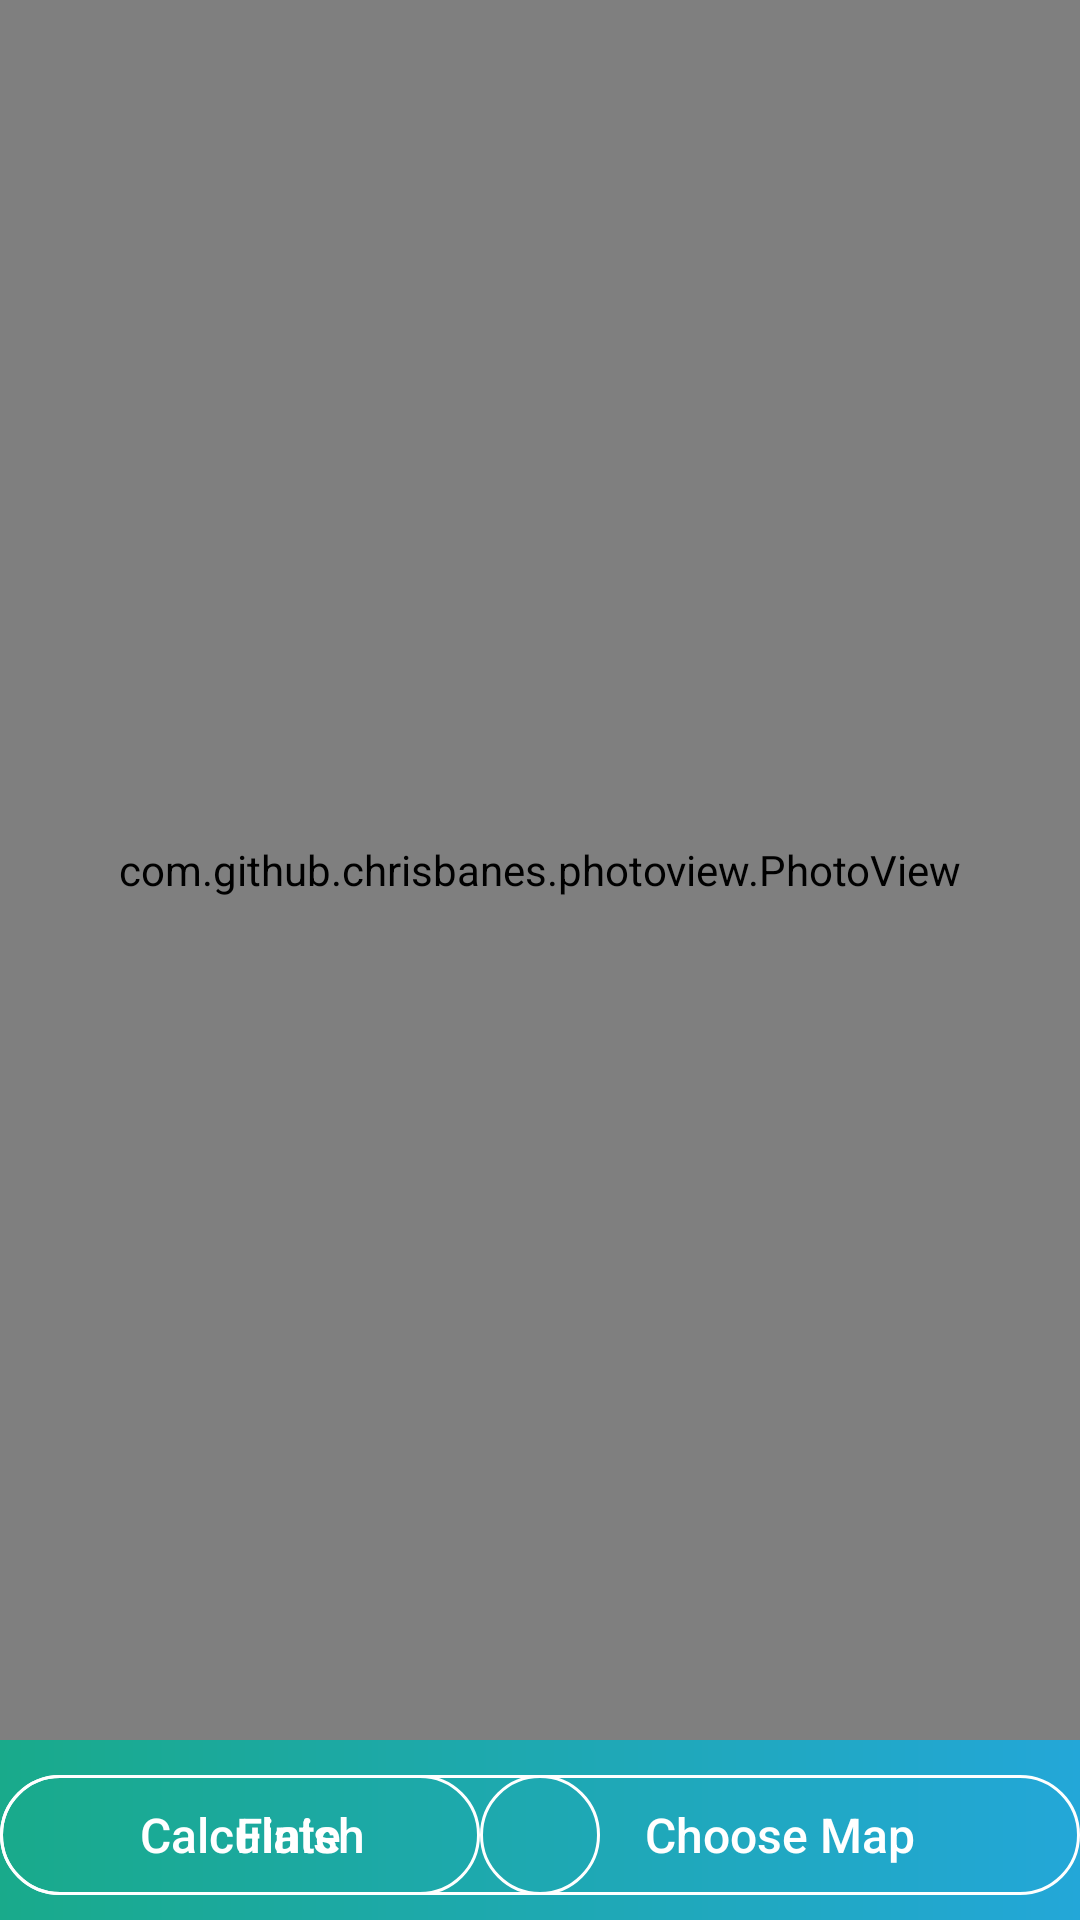

Produce the Android XML layout that renders to this screen, including the resource entries it uses.
<!-- AndroidManifest.xml: application theme AppTheme -->
<!-- res/layout/activity_user_location.xml -->
<?xml version="1.0" encoding="utf-8"?>
<RelativeLayout xmlns:android="http://schemas.android.com/apk/res/android"
    xmlns:app="http://schemas.android.com/apk/res-auto"
    xmlns:tools="http://schemas.android.com/tools"
    android:layout_width="match_parent"
    android:layout_height="match_parent"
    android:background="@drawable/grad_bg"
    tools:context=".UserLocation"
    android:orientation="horizontal">

    <LinearLayout
        android:id="@+id/linlay1"
        android:layout_width="match_parent"
        android:layout_height="match_parent"
        android:orientation="horizontal"
        android:layout_marginBottom="60dp">

        <com.github.chrisbanes.photoview.PhotoView
            android:id="@+id/imageView"
            android:layout_width="match_parent"
            android:layout_height="match_parent" />

    </LinearLayout>


    <Button
        android:id="@+id/endLoct"
        android:layout_width="200dp"
        android:layout_height="40dp"
        android:layout_alignBottom="@+id/linlay1"
        android:layout_alignParentLeft="true"
        android:layout_marginBottom="-52dp"
        android:background="@drawable/btn_bg"
        android:fontFamily="sans-serif-medium"
        android:text="Finish"
        android:textAllCaps="false"
        android:textColor="@color/white"
        android:textSize="16sp"
        android:textAlignment="gravity"/>

    <Button
        android:id="@+id/chooseMapL"
        android:layout_width="200dp"
        android:layout_height="40dp"
        android:layout_alignBottom="@+id/linlay1"
        android:layout_alignParentRight="true"
        android:layout_marginBottom="-52dp"
        android:background="@drawable/btn_bg"
        android:fontFamily="sans-serif-medium"
        android:text="Choose Map"
        android:textAllCaps="false"
        android:textColor="@color/white"
        android:textSize="16sp"
        android:textAlignment="gravity"/>

    <Button
        android:id="@+id/getLoc"
        android:layout_width="200dp"
        android:layout_height="40dp"
        android:layout_alignBottom="@+id/linlay1"
        android:layout_toLeftOf="@id/chooseMapL"
        android:layout_marginBottom="-52dp"
        android:background="@drawable/btn_bg"
        android:fontFamily="sans-serif-medium"
        android:text="Calculate"
        android:textAllCaps="false"
        android:textColor="@color/white"
        android:textSize="16sp"
        android:textAlignment="gravity"/>

    <Button
        android:id="@+id/getPos"
        android:layout_width="200dp"
        android:layout_height="40dp"
        android:layout_alignBottom="@+id/linlay1"
        android:layout_toRightOf="@id/endLoct"
        android:layout_marginBottom="-52dp"
        android:background="@drawable/btn_bg"
        android:fontFamily="sans-serif-medium"
        android:text="Locate Me"
        android:textAllCaps="false"
        android:textColor="@color/white"
        android:textSize="16sp"
        android:textAlignment="gravity"
        android:visibility="invisible"/>


</RelativeLayout>
<!-- resources referenced by this layout -->
<resources>
  <color name="white">#FFFFFF</color>
  <!-- drawable btn_bg (drawable) -->
  <shape xmlns:android="http://schemas.android.com/apk/res/android"
      android:shape="rectangle">
  
  
      <corners
          android:bottomLeftRadius="20dp"
          android:bottomRightRadius="20dp"
          android:topLeftRadius="20dp"
          android:topRightRadius="20dp"/>
  
      <stroke
          android:color="@color/white"
          android:width="1dp"/>
  
  
  
  
  </shape>
  <!-- drawable grad_bg (drawable) -->
  <shape xmlns:android="http://schemas.android.com/apk/res/android"
      android:shape="rectangle">
  
      <gradient
          android:startColor="@color/gradStart" android:endColor="@color/gradStop"
          android:angle="0"
          android:type="linear"
          />
  
  
  
  </shape>
  <style name="AppTheme" parent="Theme.AppCompat.Light.NoActionBar">
          
          <item name="windowActionBar">false</item>
          <item name="windowNoTitle">true</item>
          <item name="colorPrimary">@color/colorPrimary</item>
          <item name="colorPrimaryDark">@color/colorPrimaryDark</item>
          <item name="colorAccent">@color/colorAccent</item>
      </style>
  <color name="gradStart">#19AA8B</color>
  <color name="gradStop">#23A7D8</color>
  <color name="colorPrimary">#23A7D8</color>
  <color name="colorPrimaryDark">#23A7D8</color>
  <color name="colorAccent">#FFFFFF</color>
</resources>
